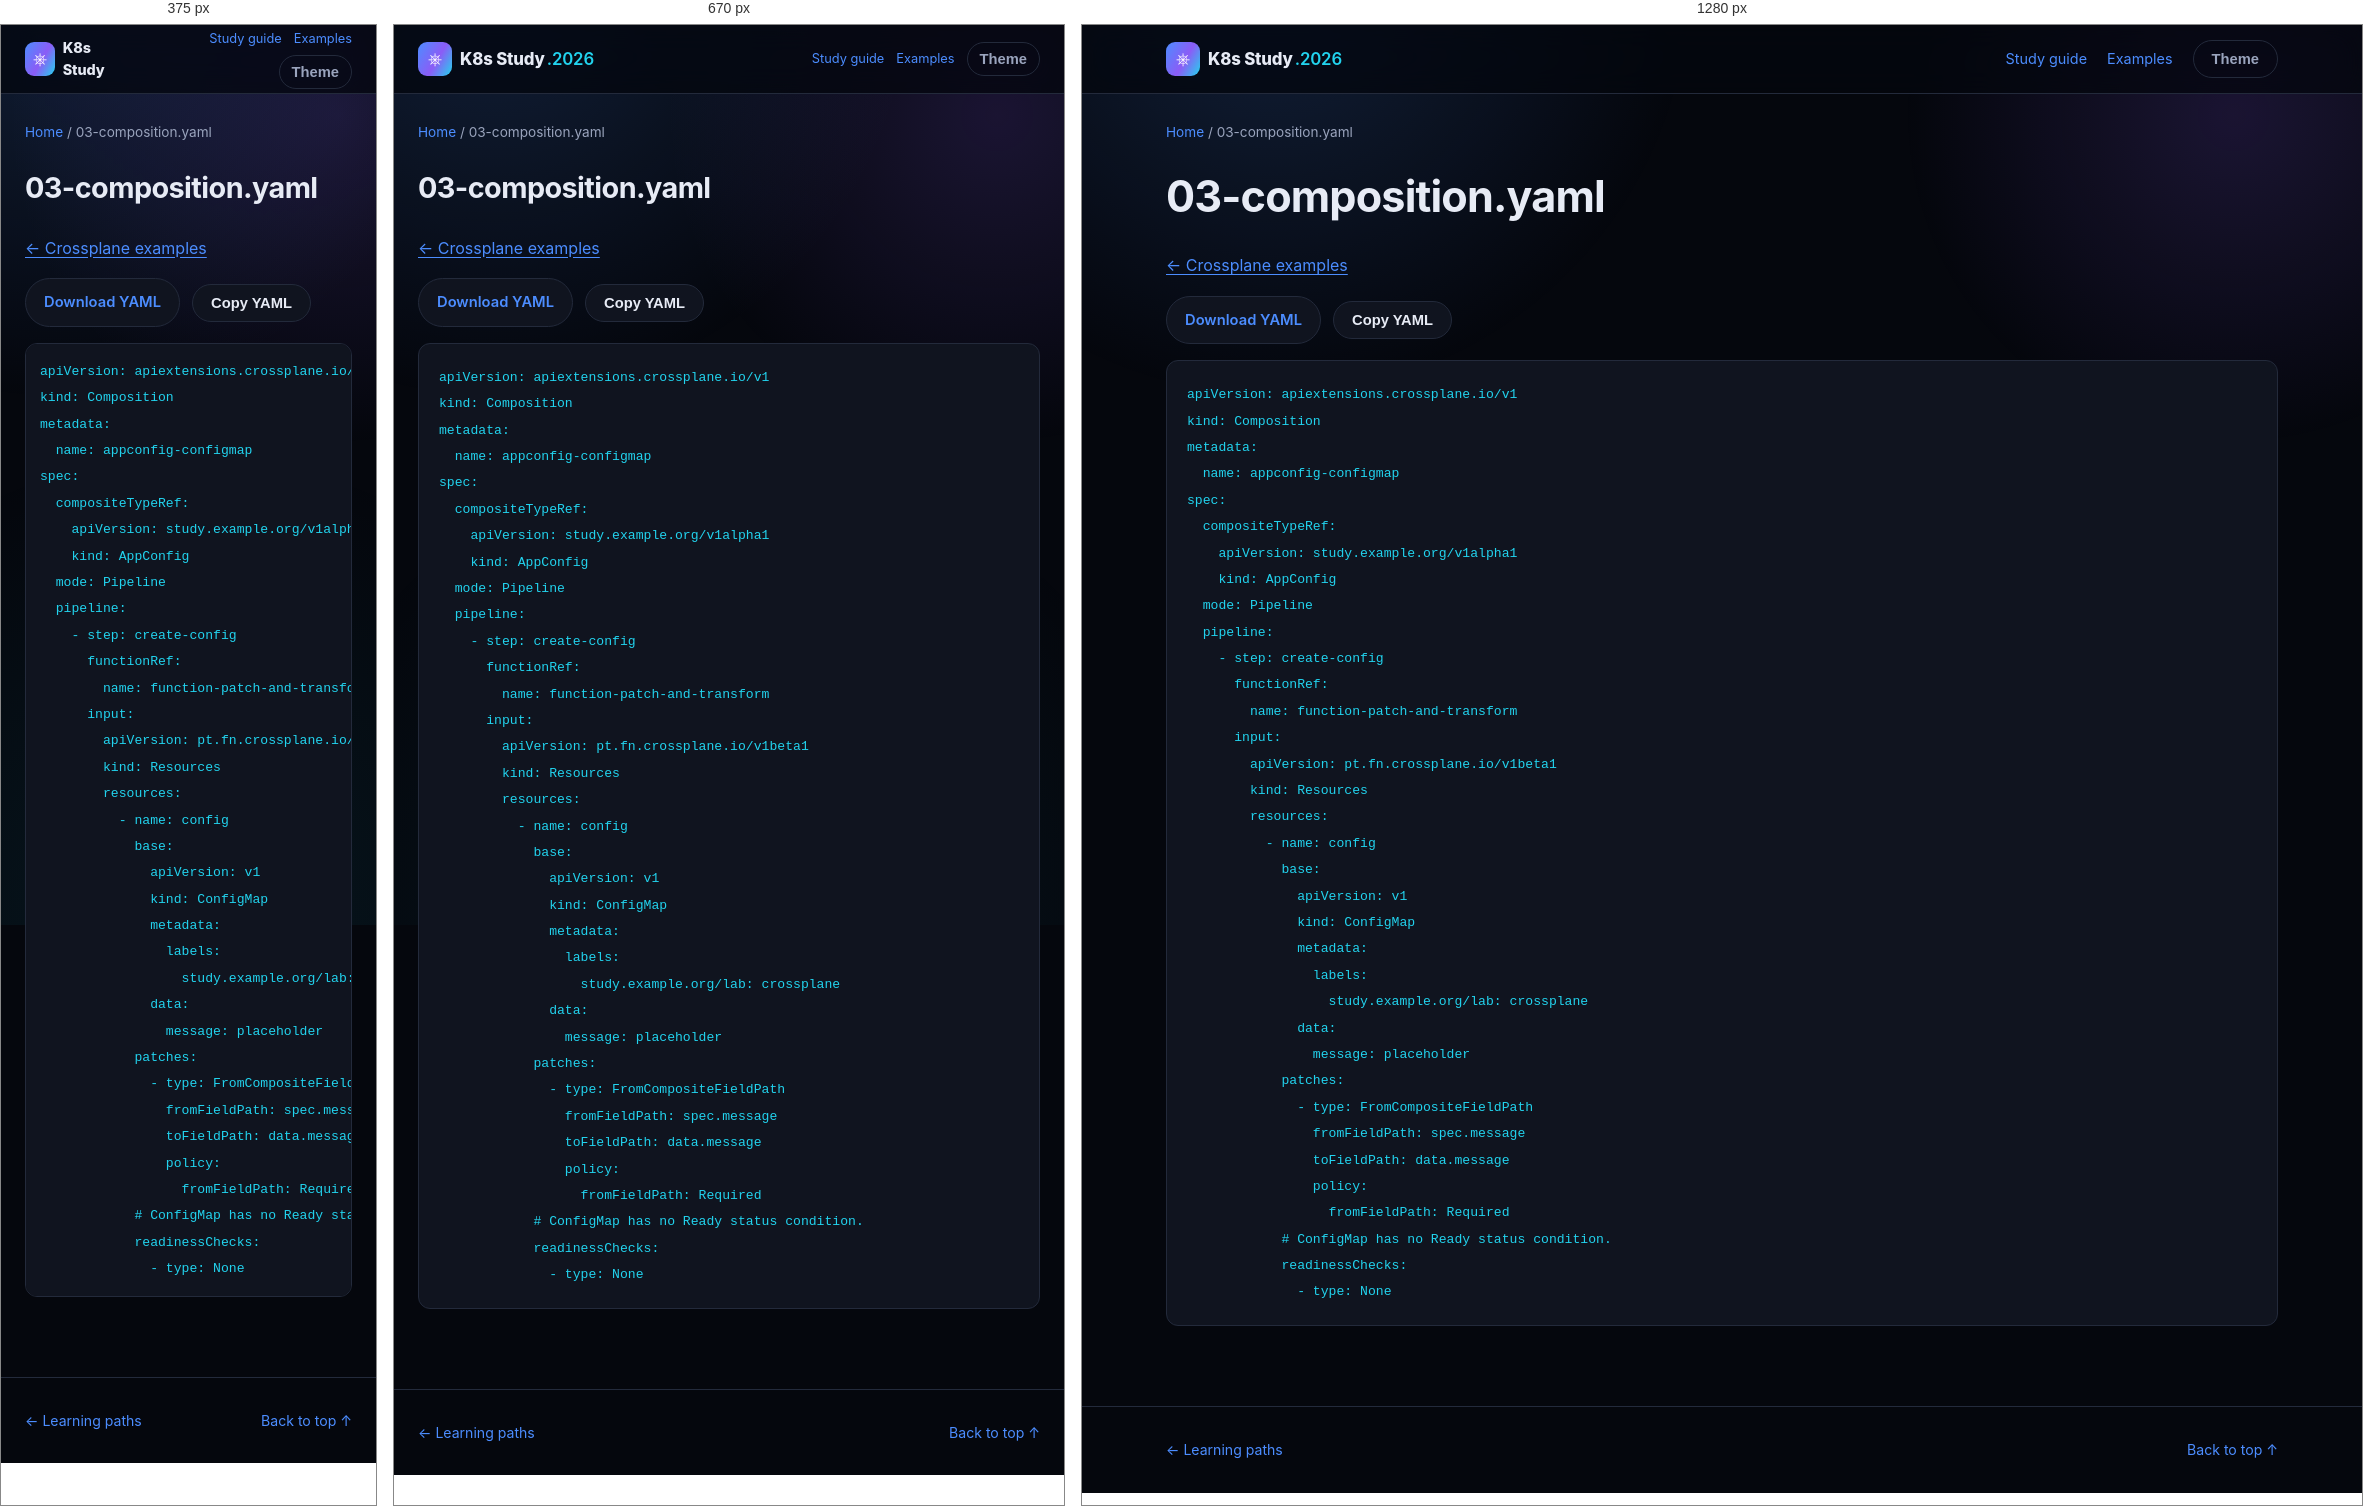
Rendered at 375 px, 670 px and 1280 px, left to right.

<!-- file: 03-composition.html -->
<!DOCTYPE html>
<html lang="en">
<head>
<meta charset="UTF-8" />
<meta name="viewport" content="width=device-width, initial-scale=1.0" />
<title>03-composition.yaml · K8s Study</title>
<link rel="stylesheet" href="../../assets/style.css" />
<link rel="stylesheet" href="../../assets/reader.css" />
<script src="../../assets/reader.js" defer></script>
</head>
<body>
<div class="bg-fx" aria-hidden="true"></div>
<a class="skip-link" href="#main">Skip to content</a>
<header class="site-header"><nav class="nav container" aria-label="Main navigation">
<a class="brand" href="../../index.html"><span class="brand-mark">⎈</span><span>K8s Study<span class="brand-year">.2026</span></span></a>
<div class="reader-nav"><a href="../../guides/study-guide.html">Study guide</a><a href="../index.html">Examples</a><button id="themeToggle" class="btn btn-ghost" type="button" aria-label="Toggle light/dark theme">Theme</button></div>
</nav></header>
<div class="container reader-breadcrumb"><a href="../../index.html">Home</a><span aria-hidden="true"> / </span><span>03-composition.yaml</span></div>
<div class="container reader-layout">
<main id="main" class="reader-content"><h1>03-composition.yaml</h1><p><a href="index.html">← Crossplane examples</a></p><div class="manifest-actions"><a class="btn btn-outline" href="03-composition.yaml" download>Download YAML</a><button class="btn btn-outline" type="button" data-copy-code>Copy YAML</button><span role="status" id="copyStatus"></span></div><pre><code>apiVersion: apiextensions.crossplane.io/v1
kind: Composition
metadata:
  name: appconfig-configmap
spec:
  compositeTypeRef:
    apiVersion: study.example.org/v1alpha1
    kind: AppConfig
  mode: Pipeline
  pipeline:
    - step: create-config
      functionRef:
        name: function-patch-and-transform
      input:
        apiVersion: pt.fn.crossplane.io/v1beta1
        kind: Resources
        resources:
          - name: config
            base:
              apiVersion: v1
              kind: ConfigMap
              metadata:
                labels:
                  study.example.org/lab: crossplane
              data:
                message: placeholder
            patches:
              - type: FromCompositeFieldPath
                fromFieldPath: spec.message
                toFieldPath: data.message
                policy:
                  fromFieldPath: Required
            # ConfigMap has no Ready status condition.
            readinessChecks:
              - type: None
</code></pre></main>

</div>
<footer class="site-footer"><div class="container footer-inner"><a href="../../index.html#paths">← Learning paths</a><a href="#main">Back to top ↑</a></div></footer>
</body>
</html>


/* @media block from style.css */
@media (max-width: 860px) {
  .nav-links, .nav-actions .btn span { display: none; }
  .nav-toggle { display: flex; }
  .nav-links {
    position: fixed;
    top: 68px; left: 0; right: 0;
    flex-direction: column;
    background: var(--bg-alt);
    border-bottom: 1px solid var(--border);
    padding: 16px 24px 24px;
    gap: 16px;
    display: none;
  }
  .nav-links.is-open { display: flex; }
  .stat-strip { grid-template-columns: repeat(2, 1fr); }
  .path-item { grid-template-columns: 1fr; text-align: left; }
  .path-meta { align-items: flex-start; flex-direction: row; }
}

/* @media block from reader.css */
@media (max-width: 860px) {
  .reader-layout.has-toc { display: flex; flex-direction: column; gap: 24px; }
  .reader-content { width: 100%; }
  .reader-toc { position: static; max-height: 260px; width: 100%; order: -1; }
  .reader-nav { gap: 12px; font-size: .8rem; }
  .reader-nav .btn { padding: 8px 12px; }
}

/* @media block from reader.css */
@media (max-width: 480px) {
  .reader-nav { flex-wrap: wrap; justify-content: flex-end; gap: 6px 12px; }
  .brand { font-size: .9rem; }
  .brand-year { display: none; }
  .reader-content pre { padding: 14px; }
}